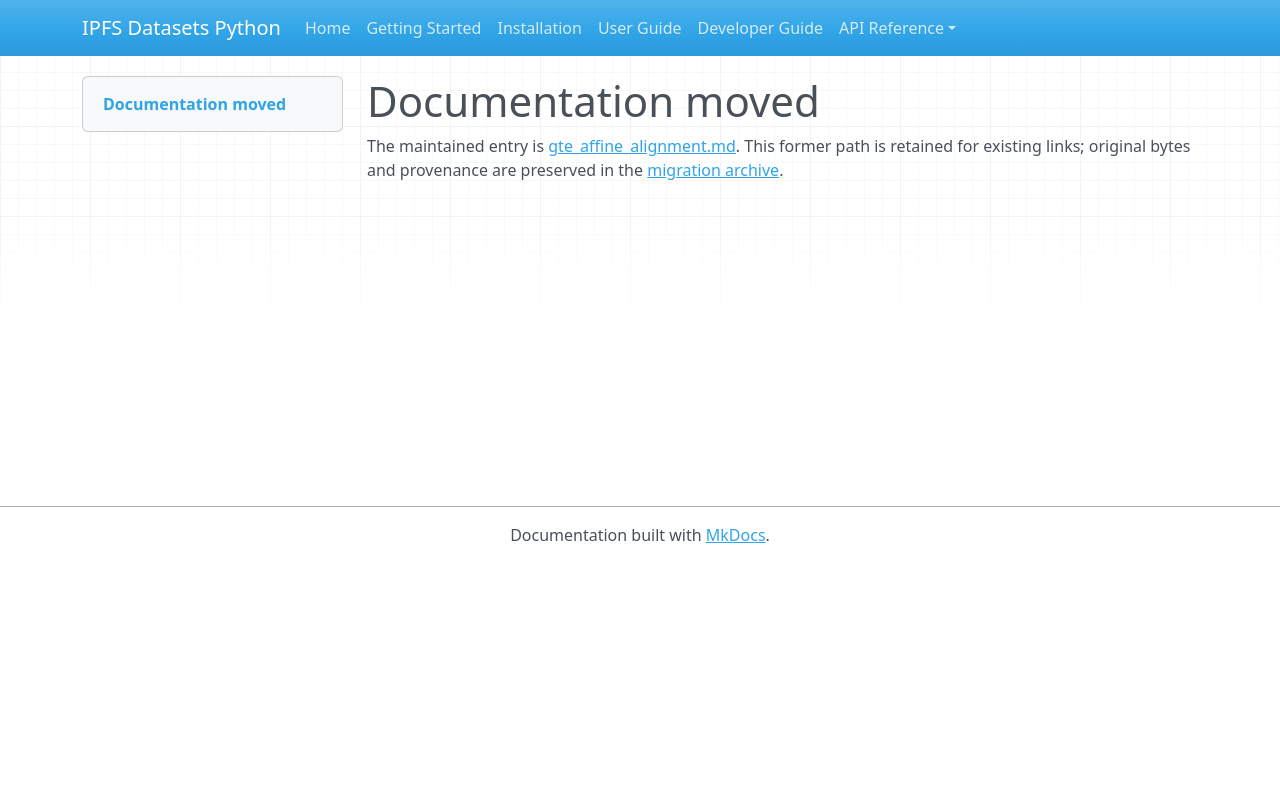

repository: endomorphosis/ipfs_datasets_py · page: autoformalization/gte_affine_alignment/index.html · generator: mkdocs

# Documentation moved

The maintained entry is [gte_affine_alignment.md](../../ipfs_datasets_py/logic/autoformal/docs/guides/gte_affine_alignment.md). This former path is retained for existing links; original bytes and provenance are preserved in the [migration archive](../../ipfs_datasets_py/logic/autoformal/docs/ARCHIVE.md).

<!-- Legacy bookmarks refer to sections in the preserved original. -->
<a id="fit-the-input-boundary-while-preserving-learned-decoders"></a>
<a id="data-admission"></a>
<a id="deterministic-ridge-initialization"></a>
<a id="preparation-and-fitting"></a>
<a id="implementation-and-evidence"></a>
